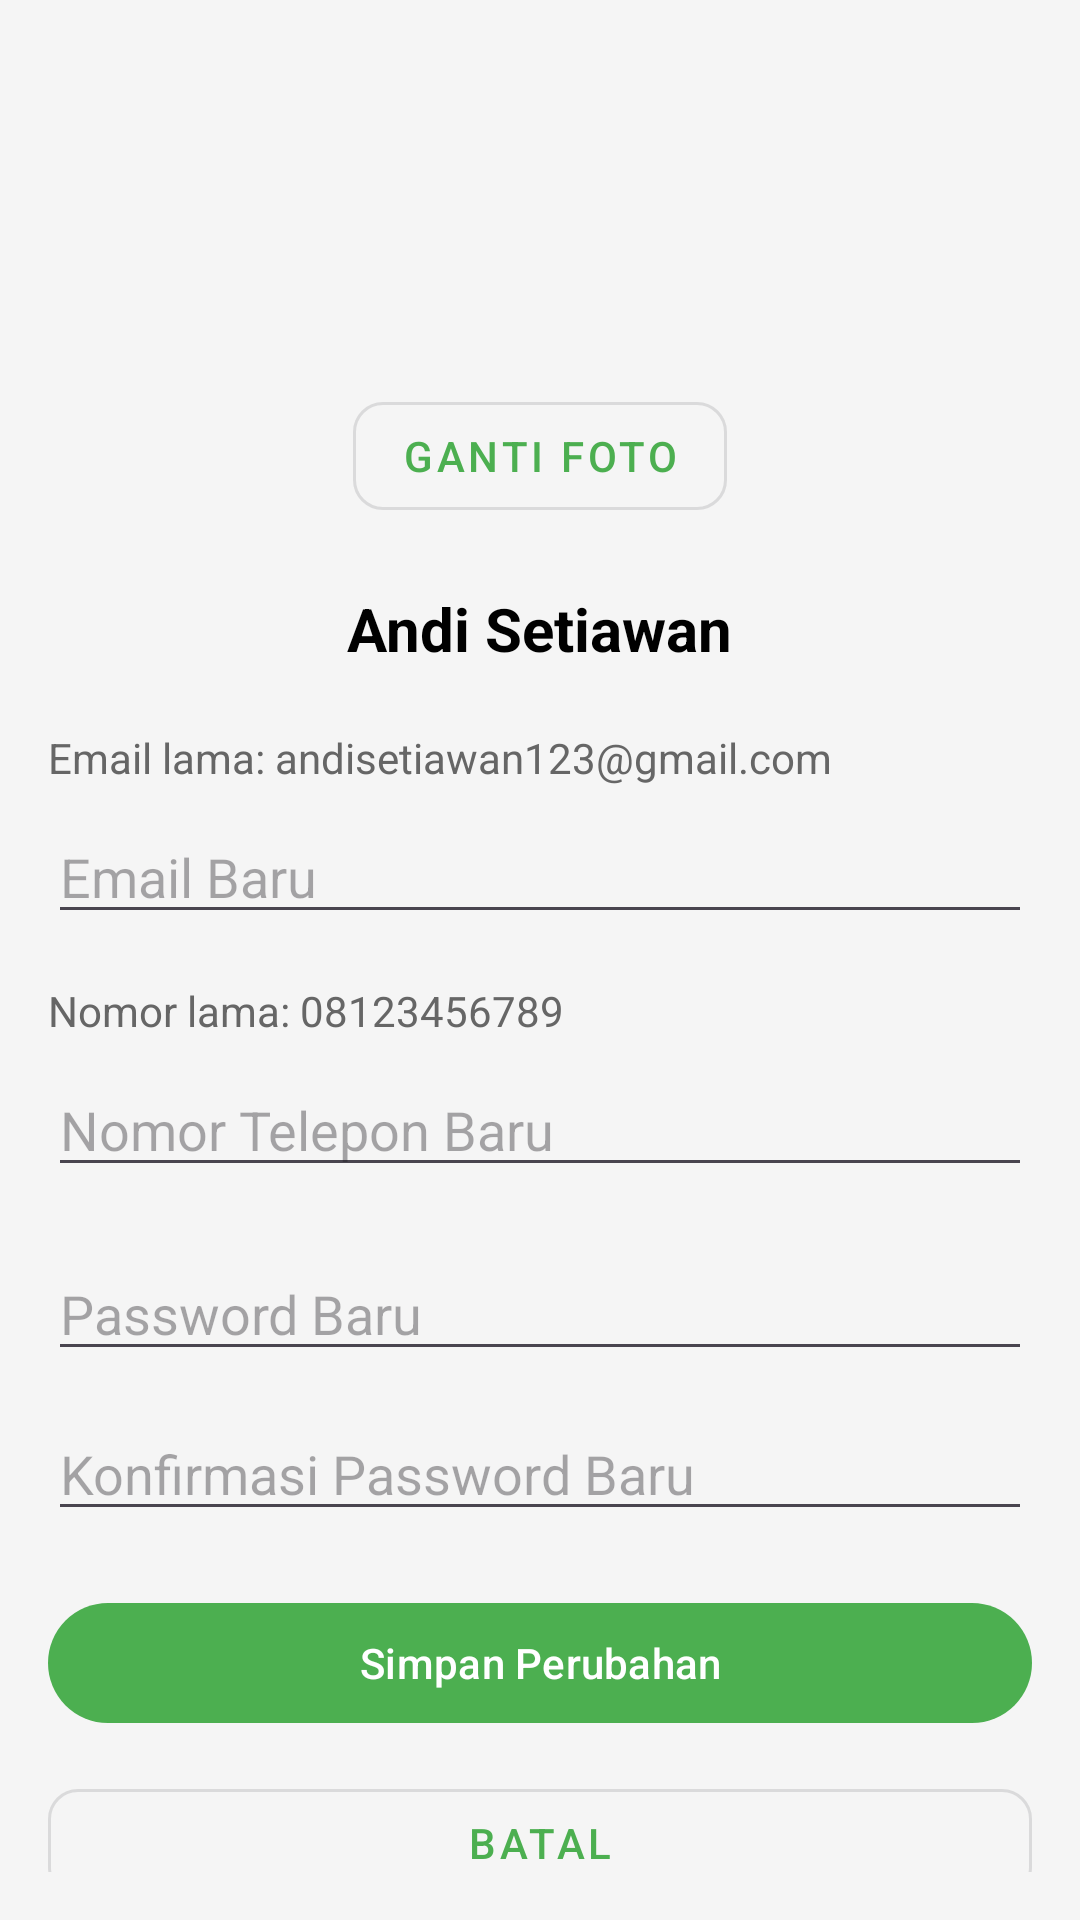

This screen was rendered from an Android layout file. Write that file and the resources it references.
<!-- AndroidManifest.xml: application theme Theme.Projek_MAP -->
<!-- res/layout/fragment_edit_profil.xml -->
<?xml version="1.0" encoding="utf-8"?>
<ScrollView xmlns:android="http://schemas.android.com/apk/res/android"
    xmlns:app="http://schemas.android.com/apk/res-auto"
    android:layout_width="match_parent"
    android:layout_height="match_parent"
    android:padding="16dp"
    android:background="#F5F5F5">

    <LinearLayout
        android:orientation="vertical"
        android:layout_width="match_parent"
        android:layout_height="wrap_content"
        android:gravity="center_horizontal">

        
        <ImageView
            android:id="@+id/imgEditProfile"
            android:layout_width="100dp"
            android:layout_height="100dp"
            android:src="@drawable/ic_profil"
            android:background="@drawable/bg_circle"
            android:scaleType="centerCrop"
            android:contentDescription="Foto Profil"
            android:layout_marginBottom="12dp"/>

        <com.google.android.material.button.MaterialButton
            android:id="@+id/btnChangePhoto"
            android:layout_width="wrap_content"
            android:layout_height="wrap_content"
            android:text="Ganti Foto"
            style="@style/Widget.MaterialComponents.Button.OutlinedButton"
            android:layout_marginBottom="20dp"/>

        
        <TextView
            android:id="@+id/tvNamaUserEdit"
            android:layout_width="wrap_content"
            android:layout_height="wrap_content"
            android:text="Andi Setiawan"
            android:textSize="20sp"
            android:textStyle="bold"
            android:textColor="#000"
            android:layout_marginBottom="20dp"/>

        
        <TextView
            android:id="@+id/tvEmailLama"
            android:layout_width="match_parent"
            android:layout_height="wrap_content"
            android:text="Email lama: andisetiawan123@gmail.com"
            android:textSize="14sp"
            android:textColor="#666"
            android:layout_marginBottom="8dp"/>

        <EditText
            android:id="@+id/etEmailBaru"
            android:layout_width="match_parent"
            android:layout_height="wrap_content"
            android:hint="Email Baru"
            android:inputType="textEmailAddress"
            android:layout_marginBottom="16dp"/>

        <TextView
            android:id="@+id/tvTeleponLama"
            android:layout_width="match_parent"
            android:layout_height="wrap_content"
            android:text="Nomor lama: 08123456789"
            android:textSize="14sp"
            android:textColor="#666"
            android:layout_marginBottom="8dp"/>

        <EditText
            android:id="@+id/etTeleponBaru"
            android:layout_width="match_parent"
            android:layout_height="wrap_content"
            android:hint="Nomor Telepon Baru"
            android:inputType="phone"
            android:layout_marginBottom="20dp"/>

        
        <EditText
            android:id="@+id/etPasswordBaru"
            android:layout_width="match_parent"
            android:layout_height="wrap_content"
            android:hint="Password Baru"
            android:inputType="textPassword"
            android:layout_marginBottom="12dp"/>

        <EditText
            android:id="@+id/etConfirmPassword"
            android:layout_width="match_parent"
            android:layout_height="wrap_content"
            android:hint="Konfirmasi Password Baru"
            android:inputType="textPassword"
            android:layout_marginBottom="20dp"/>

        
        <com.google.android.material.button.MaterialButton
            android:id="@+id/btnSimpan"
            android:layout_width="match_parent"
            android:layout_height="wrap_content"
            android:text="Simpan Perubahan"
            android:layout_marginBottom="12dp"/>

        <com.google.android.material.button.MaterialButton
            android:id="@+id/btnBatal"
            android:layout_width="match_parent"
            android:layout_height="wrap_content"
            android:text="Batal"
            style="@style/Widget.MaterialComponents.Button.OutlinedButton"/>
    </LinearLayout>
</ScrollView>
<!-- resources referenced by this layout -->
<resources>
  <style name="Theme.Projek_MAP" parent="Base.Theme.Projek_MAP" />
  <style name="Base.Theme.Projek_MAP" parent="Theme.Material3.DayNight.NoActionBar">
  
          
          <item name="colorPrimary">@color/app_primary</item>
          <item name="colorOnPrimary">@color/app_on_primary</item>
          <item name="colorSecondary">@color/app_secondary</item>
          <item name="colorSurface">@color/app_surface</item>
          <item name="colorError">@color/app_error</item>
  
          
          <item name="android:statusBarColor">@color/app_background</item>
          <item name="android:navigationBarColor">@color/app_surface</item>
          <item name="android:windowLightStatusBar">true</item>
  
          
          <item name="shapeAppearanceSmallComponent">@style/ShapeAppearance.ProjekMAP.Small</item>
          <item name="shapeAppearanceMediumComponent">@style/ShapeAppearance.ProjekMAP.Medium</item>
          <item name="shapeAppearanceLargeComponent">@style/ShapeAppearance.ProjekMAP.Large</item>
      </style>
  <color name="app_primary">#4CAF50</color>
  <color name="app_on_primary">#FFFFFF</color>
  <color name="app_secondary">#66BB6A</color>
  <color name="app_surface">#FFFFFF</color>
  <color name="app_error">#C62828</color>
  <color name="app_background">#F5FFF8</color>
  <style name="ShapeAppearance.ProjekMAP.Small" parent="ShapeAppearance.Material3.SmallComponent">
          <item name="cornerFamily">rounded</item>
          <item name="cornerSize">10dp</item>
      </style>
  <style name="ShapeAppearance.ProjekMAP.Medium" parent="ShapeAppearance.Material3.MediumComponent">
          <item name="cornerFamily">rounded</item>
          <item name="cornerSize">12dp</item>
      </style>
  <style name="ShapeAppearance.ProjekMAP.Large" parent="ShapeAppearance.Material3.LargeComponent">
          <item name="cornerFamily">rounded</item>
          <item name="cornerSize">16dp</item>
      </style>
</resources>
